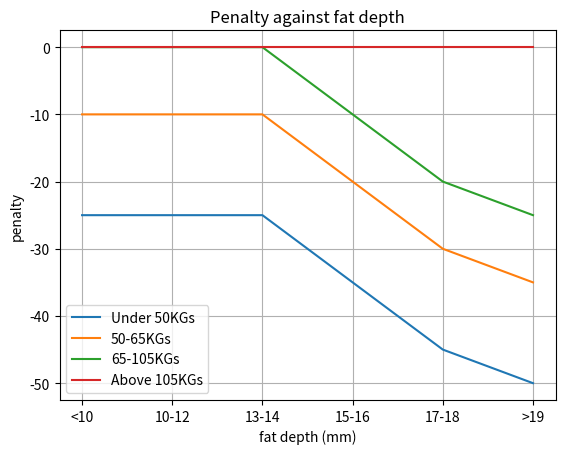
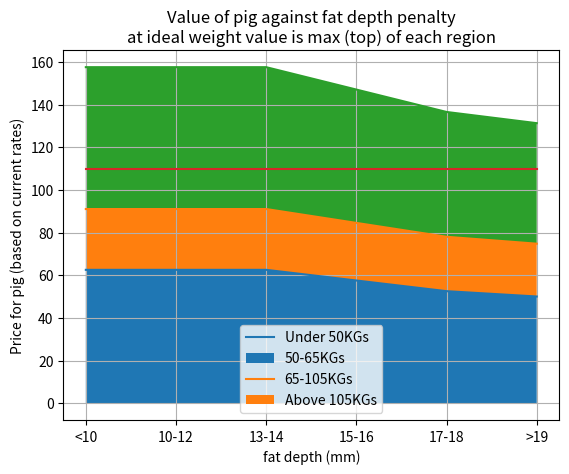

Generate these figures, in order, with matplotlib:
"""
Plots reduction from max value for pig against fat depth for different pigs, shows previous selling data on top
"""
from matplotlib import pyplot as plt


def pig_value(pigBackFatPenalty, pigWeight):
    return (150+pigBackFatPenalty)*pigWeight


fatDepths = ["<10", "10-12", "13-14", "15-16", "17-18", ">19"]

underFiftyKGs = [-25, -25, -25, -35, -45, -50]
fiftyToSixtyFiveKGs = [-10, -10, -10, -20, -30, -35]
sixtyFiveToHundredFiveKGs = [0, 0, 0, -10, -20, -25]
aboveHundredFiveKGs = [0, 0, 0, 0, 0, 0]
plots = [underFiftyKGs, fiftyToSixtyFiveKGs, sixtyFiveToHundredFiveKGs, aboveHundredFiveKGs]
legendLabels = ["Under 50KGs", "50-65KGs", "65-105KGs", "Above 105KGs"]

fig, ax = plt.subplots()
ax.plot(fatDepths, plots[0])
ax.plot(fatDepths, plots[1])
ax.plot(fatDepths, plots[2])
ax.plot(fatDepths, plots[3])
ax.legend(legendLabels)

ax.set(xlabel='fat depth (mm)', ylabel='penalty',
       title='Penalty against fat depth')
ax.grid()

plt.show()

# now will plot pig actual values

idealWeights = [50, 65, 105]
middleWeights = [45, 57.5, 85, 115] # takes mid values or +-10 if an edge case
costs = [None] * 4

# reassign the arrays to the value of the pig
count = 0
for weight in plots:
    if weight[5] == 0:
        for i in range(0, len(weight)):
            weight[i] = 110     # fixed evaulation for pigs over 105kgs
    else:
        for i in range(0, len(weight)):
            weight[i] = pig_value(weight[i], idealWeights[count])/100
    count += 1
print(plots)


fig, ax = plt.subplots()
ax.plot(fatDepths, plots[0])
ax.fill_between(fatDepths, plots[0])
ax.plot(fatDepths, plots[1])
ax.fill_between(fatDepths, plots[0], plots[1])
ax.plot(fatDepths, plots[2])
ax.fill_between(fatDepths, plots[1], plots[2])
ax.plot(fatDepths, plots[3])
ax.legend(legendLabels)

ax.set(xlabel='fat depth (mm)', ylabel='Price for pig (based on current rates)',
       title='Value of pig against fat depth penalty\n'
             'at ideal weight value is max (top) of each region')
ax.grid()

plt.show()